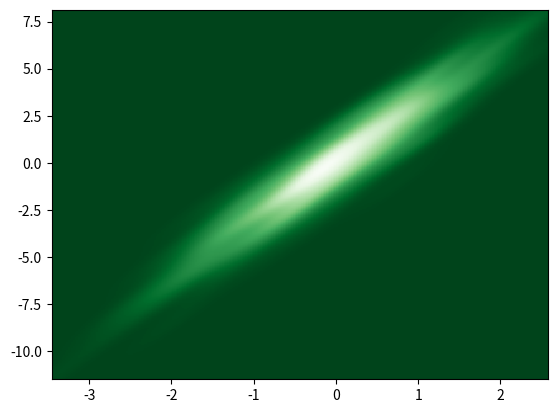

Here is the Python script that generated this plot:
#from https://www.python-graph-gallery.com/85-density-plot-with-matplotlib

# libraries
import matplotlib.pyplot as plt
import numpy as np
from scipy.stats import kde
 
# create data
x = np.random.normal(size=500)
y = x * 3 + np.random.normal(size=500)
 
# Evaluate a gaussian kde on a regular grid of nbins x nbins over data extents
nbins=300
k = kde.gaussian_kde([x,y])
xi, yi = np.mgrid[x.min():x.max():nbins*1j, y.min():y.max():nbins*1j]
zi = k(np.vstack([xi.flatten(), yi.flatten()]))
 
# Make the plot
plt.pcolormesh(xi, yi, zi.reshape(xi.shape), shading='auto')
plt.show()
 
# Change color palette
plt.pcolormesh(xi, yi, zi.reshape(xi.shape), shading='auto', cmap=plt.cm.Greens_r)
plt.show()